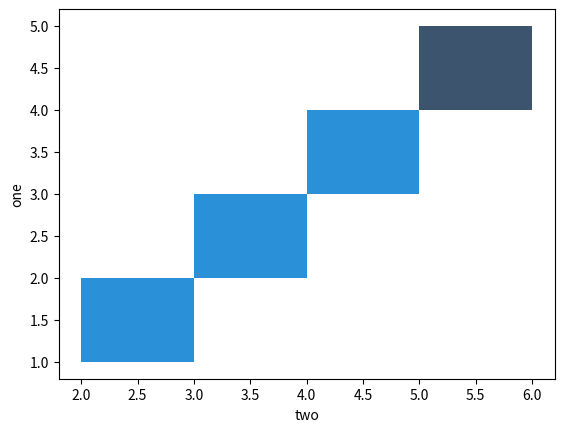

The matplotlib source for this figure:
def plot():
    try:
        import matplotlib.pyplot as plt
        import seaborn as sns
        import pandas as pd
        import numpy as np
    except ModuleNotFoundError:
        return

    df = pd.DataFrame(np.array([[1, 2], [2, 3], [3, 4], [4, 5], [5, 6]]),
                      columns=['one', 'two'])

    sns.histplot(df, y='one', x='two')

    plt.show()


plot()
